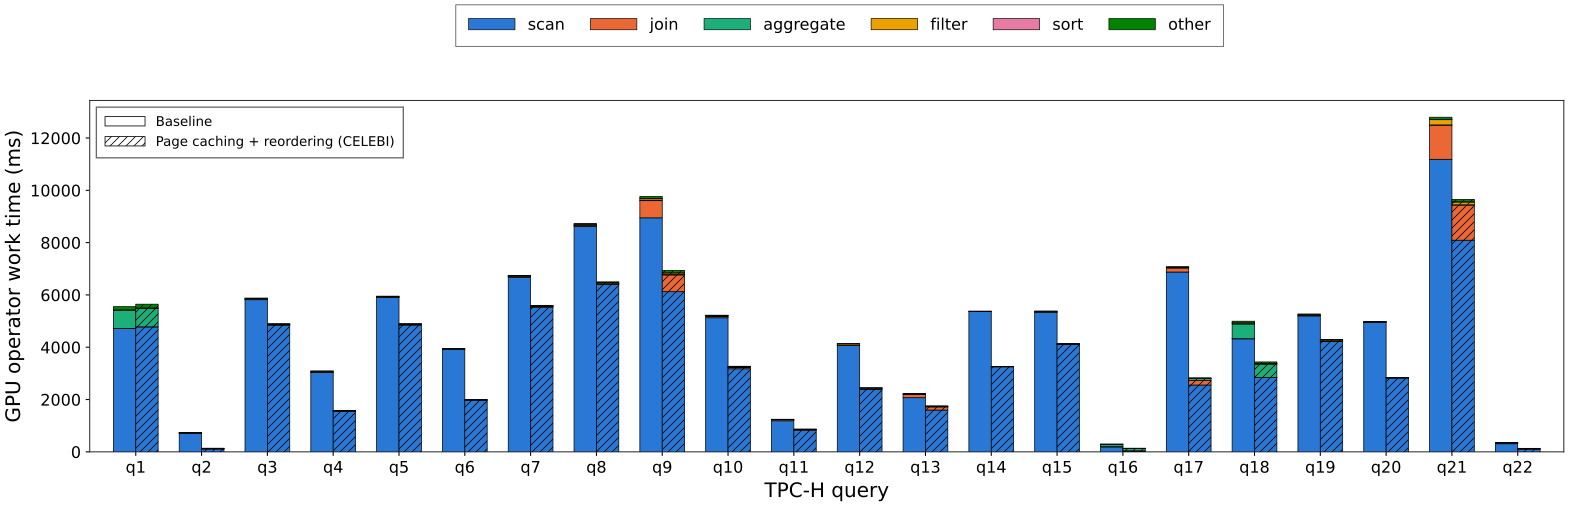

Source data for this figure (header and first rows):
condition, query, samples, scan, join, aggregate, filter, sort, other, total_ms, total_sd_ms, wall_ms
baseline, q1, 6, 4721, 0, 703.2, 0, 3.453, 123.5, 5551, 176.3, 1496
baseline, q2, 6, 707.1, 8.331, 0.4513, 11.49, 3.599, 6.412, 737.4, 9.839, 496.7
baseline, q3, 6, 5818, 10.56, 1.516, 39.17, 2.849, 6.679, 5878, 81.66, 1584
baseline, q4, 6, 3030, 13.07, 5.315, 36.26, 0.2387, 2.943, 3088, 177.3, 861.8
baseline, q5, 6, 5897, 17.47, 1.355, 29.16, 1.329, 4.851, 5952, 55.58, 1787
baseline, q6, 6, 3930, 0, 6.869, 0, 0, 7.159, 3944, 105, 1049
baseline, q7, 6, 6677, 21.09, 1.859, 35.13, 2.706, 6.871, 6745, 157.1, 1971
baseline, q8, 6, 8620, 33.37, 0.4905, 52.57, 0.1135, 21.62, 8728, 253.1, 2422
baseline, q9, 6, 8949, 656.1, 21.47, 58.33, 1.549, 78.62, 9765, 58.2, 2778
baseline, q10, 6, 5128, 44.03, 29.63, 15.19, 3.456, 3.623, 5224, 214, 1797
baseline, q11, 6, 1188, 41.64, 12.01, 0.1315, 0.06002, 3.947, 1246, 15.68, 402.5
baseline, q12, 6, 4074, 2.356, 1.388, 52.73, 1.083, 3.205, 4135, 84.44, 1118
baseline, q13, 6, 2070, 120.8, 19.31, 0, 0.4133, 22.58, 2233, 38.99, 1269
baseline, q14, 6, 5362, 11.27, 0.826, 0, 0, 2.52, 5376, 60.46, 1444
baseline, q15, 6, 5339, 1.304, 32.02, 0, 0.3512, 11.94, 5385, 34.99, 1450
baseline, q16, 6, 188.5, 8.952, 84.17, 7.739, 2.888, 2.057, 294.3, 3.228, 354.5
baseline, q17, 6, 6876, 153.4, 12.22, 27.23, 0, 2.234, 7071, 99.38, 1904
baseline, q18, 6, 4322, 4.526, 562.5, 41.49, 1.532, 62.89, 4995, 85.87, 1485
baseline, q19, 6, 5197, 21.55, 0.2502, 41.67, 0, 5.615, 5266, 61.89, 1467
baseline, q20, 6, 4957, 3.706, 0.7341, 8.393, 6.464, 2.621, 4979, 35.14, 1558
baseline, q21, 6, 11186, 1307, 7.637, 201.2, 3.115, 90.88, 12796, 233.1, 3534
baseline, q22, 6, 309.9, 35.73, 1.813, 0, 0.5604, 1.252, 349.3, 1.853, 404.2
best, q1, 6, 4780, 0, 716.2, 0, 3.611, 146.8, 5646, 346.1, 1514
best, q2, 6, 110.9, 8.248, 0.3909, 10.39, 3.105, 6.1, 139.1, 3.482, 185.8
best, q3, 6, 4847, 10.49, 1.329, 28.71, 2.814, 6.407, 4896, 258.1, 1334
best, q4, 6, 1538, 12.31, 5.283, 21.71, 1.226, 2.887, 1582, 52.31, 489.2
best, q5, 6, 4846, 16.17, 1.121, 27.4, 0.8917, 3.67, 4895, 82.01, 1482
best, q6, 6, 1980, 0, 9.541, 0, 0, 2.804, 1992, 76.42, 562.0
best, q7, 6, 5531, 20.07, 1.682, 31.43, 2.683, 6.466, 5593, 236, 1655
best, q8, 6, 6400, 29.17, 0.3477, 49.3, 0.1042, 20.76, 6500, 128.7, 1827
best, q9, 6, 6125, 640, 20.13, 58.06, 1.666, 91.97, 6936, 109, 1968
best, q10, 6, 3176, 43.95, 29.51, 14.65, 4.049, 4.14, 3273, 56.87, 1175
best, q11, 6, 826.2, 27.45, 9.16, 0.2032, 0.06964, 3.149, 866.2, 113.2, 330.8
best, q12, 6, 2400, 2.146, 1.198, 39.26, 0.6771, 2.698, 2446, 102.7, 691.5
best, q13, 6, 1597, 120.7, 19.46, 0, 0.334, 22.12, 1760, 5.307, 1039
best, q14, 6, 3250, 11.41, 0.8193, 0, 0, 2.597, 3264, 72.7, 921.5
best, q15, 6, 4100, 1.436, 25.93, 0, 0.384, 9.18, 4137, 139.2, 1142
best, q16, 6, 30.39, 8.609, 85.66, 7.762, 2.814, 1.947, 137.2, 0.5979, 194.8
best, q17, 6, 2555, 168.3, 75.58, 18.61, 0, 7.021, 2825, 115.6, 832.2
best, q18, 6, 2842, 4.441, 503.3, 24.06, 1.275, 62.05, 3437, 63.04, 1052
best, q19, 6, 4223, 21.49, 0.2324, 42.14, 0, 4.489, 4292, 185.2, 1212
best, q20, 6, 2825, 5.08, 1.027, 7.165, 6.194, 3.057, 2847, 116.9, 1021
best, q21, 6, 8092, 1346, 7.372, 109.3, 3.061, 94.57, 9653, 242.8, 2737
best, q22, 6, 97.01, 33.59, 1.751, 0, 0.4947, 0.9913, 133.8, 1.385, 184.0
